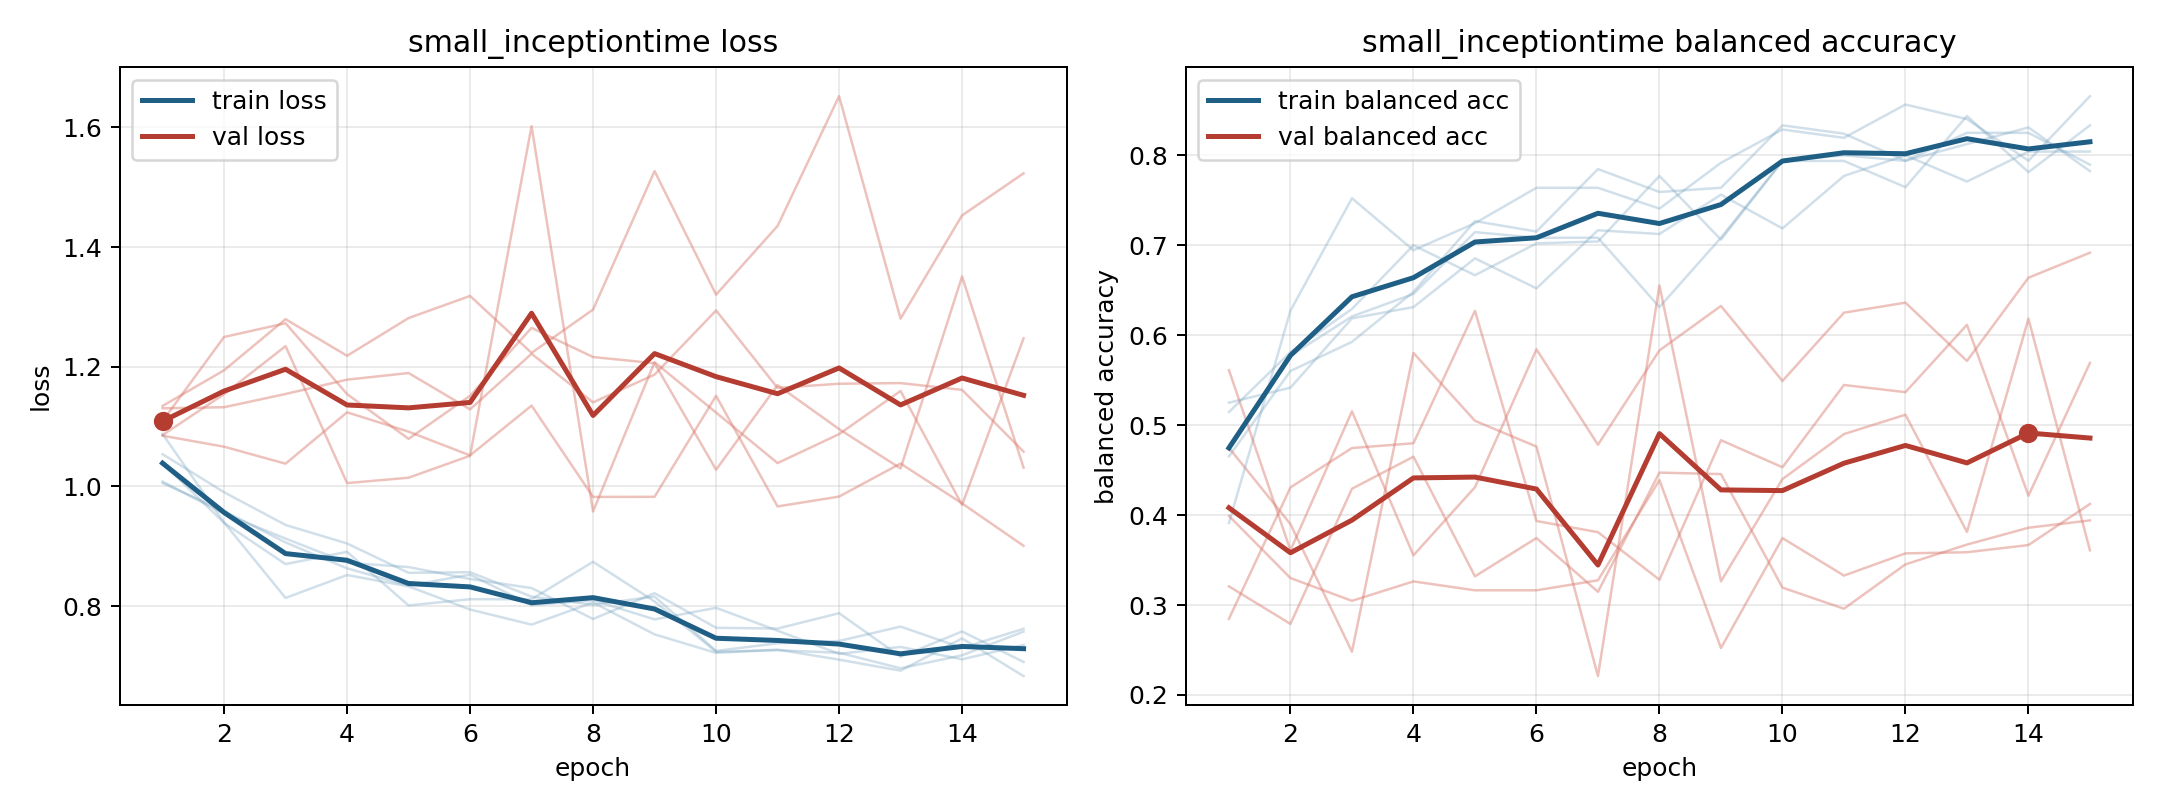

The file beside this chart, header and first rows:
model, fold, epoch, train_loss, train_balanced_accuracy, val_loss, val_balanced_accuracy
small_inceptiontime, 1, 1, 1.054, 0.4653, 1.109, 0.2847
small_inceptiontime, 1, 2, 0.9903, 0.5602, 1.25, 0.4308
small_inceptiontime, 1, 3, 0.9356, 0.5926, 1.273, 0.4745
small_inceptiontime, 1, 4, 0.9047, 0.6481, 1.154, 0.4798
small_inceptiontime, 1, 5, 0.8556, 0.7269, 1.079, 0.6271
small_inceptiontime, 1, 6, 0.8567, 0.7153, 1.151, 0.3934
small_inceptiontime, 1, 7, 0.8159, 0.7847, 1.265, 0.381
small_inceptiontime, 1, 8, 0.8023, 0.7593, 1.216, 0.3281
small_inceptiontime, 1, 9, 0.816, 0.7639, 1.206, 0.4833
small_inceptiontime, 1, 10, 0.7251, 0.8333, 1.028, 0.4532
small_inceptiontime, 1, 11, 0.738, 0.8241, 1.169, 0.5446
small_inceptiontime, 1, 12, 0.7418, 0.794, 1.096, 0.5366
small_inceptiontime, 1, 13, 0.7658, 0.8125, 1.03, 0.6115
small_inceptiontime, 1, 14, 0.7303, 0.831, 1.351, 0.4215
small_inceptiontime, 1, 15, 0.7621, 0.7824, 1.031, 0.5692
small_inceptiontime, 2, 1, 1.039, 0.4771, 1.086, 0.4748
small_inceptiontime, 2, 2, 0.9391, 0.5771, 1.154, 0.3899
small_inceptiontime, 2, 3, 0.8702, 0.6208, 1.234, 0.248
small_inceptiontime, 2, 4, 0.8907, 0.6458, 1.006, 0.5803
small_inceptiontime, 2, 5, 0.8011, 0.7146, 1.015, 0.5048
small_inceptiontime, 2, 6, 0.8116, 0.7083, 1.051, 0.4762
small_inceptiontime, 2, 7, 0.8115, 0.7083, 1.602, 0.2209
small_inceptiontime, 2, 8, 0.874, 0.6312, 0.9582, 0.6553
small_inceptiontime, 2, 9, 0.8079, 0.7083, 1.208, 0.3264
small_inceptiontime, 2, 10, 0.7237, 0.7938, 1.123, 0.44
small_inceptiontime, 2, 11, 0.7263, 0.8, 1.039, 0.4901
small_inceptiontime, 2, 12, 0.7221, 0.7938, 1.087, 0.5116
small_inceptiontime, 2, 13, 0.6962, 0.825, 1.159, 0.3813
small_inceptiontime, 2, 14, 0.7178, 0.825, 0.9691, 0.6182
small_inceptiontime, 2, 15, 0.7575, 0.7896, 1.247, 0.3608
small_inceptiontime, 3, 1, 1.088, 0.3912, 1.134, 0.3207
small_inceptiontime, 3, 2, 0.9398, 0.6273, 1.194, 0.279
small_inceptiontime, 3, 3, 0.8136, 0.7523, 1.279, 0.4293
small_inceptiontime, 3, 4, 0.852, 0.6944, 1.218, 0.4649
small_inceptiontime, 3, 5, 0.833, 0.7245, 1.281, 0.3319
small_inceptiontime, 3, 6, 0.7943, 0.7639, 1.318, 0.3744
small_inceptiontime, 3, 7, 0.7691, 0.7639, 1.223, 0.3147
small_inceptiontime, 3, 8, 0.8061, 0.7407, 1.295, 0.4472
small_inceptiontime, 3, 9, 0.7528, 0.7917, 1.527, 0.4456
small_inceptiontime, 3, 10, 0.7219, 0.8287, 1.32, 0.3193
small_inceptiontime, 3, 11, 0.7274, 0.8194, 1.435, 0.2959
small_inceptiontime, 3, 12, 0.7106, 0.8565, 1.652, 0.3452
small_inceptiontime, 3, 13, 0.6922, 0.8403, 1.28, 0.3672
small_inceptiontime, 3, 14, 0.746, 0.794, 1.453, 0.3859
small_inceptiontime, 3, 15, 0.6831, 0.8657, 1.523, 0.394
small_inceptiontime, 4, 1, 1.006, 0.525, 1.085, 0.5611
small_inceptiontime, 4, 2, 0.9589, 0.5417, 1.066, 0.3608
small_inceptiontime, 4, 3, 0.9064, 0.6188, 1.038, 0.5153
small_inceptiontime, 4, 4, 0.8631, 0.6312, 1.124, 0.3552
small_inceptiontime, 4, 5, 0.8341, 0.6854, 1.091, 0.431
small_inceptiontime, 4, 6, 0.8526, 0.6521, 1.052, 0.5843
small_inceptiontime, 4, 7, 0.8016, 0.7167, 1.135, 0.4782
small_inceptiontime, 4, 8, 0.8099, 0.7125, 0.9824, 0.5831
small_inceptiontime, 4, 9, 0.7778, 0.7562, 0.9826, 0.6325
small_inceptiontime, 4, 10, 0.7971, 0.7188, 1.151, 0.5491
small_inceptiontime, 4, 11, 0.7589, 0.7771, 0.9665, 0.625
small_inceptiontime, 4, 12, 0.7203, 0.8, 0.983, 0.6362
small_inceptiontime, 4, 13, 0.7318, 0.7708, 1.038, 0.5714
small_inceptiontime, 4, 14, 0.7111, 0.8042, 0.9716, 0.6639
small_inceptiontime, 4, 15, 0.7351, 0.8042, 0.9008, 0.6917
... 15 more rows
